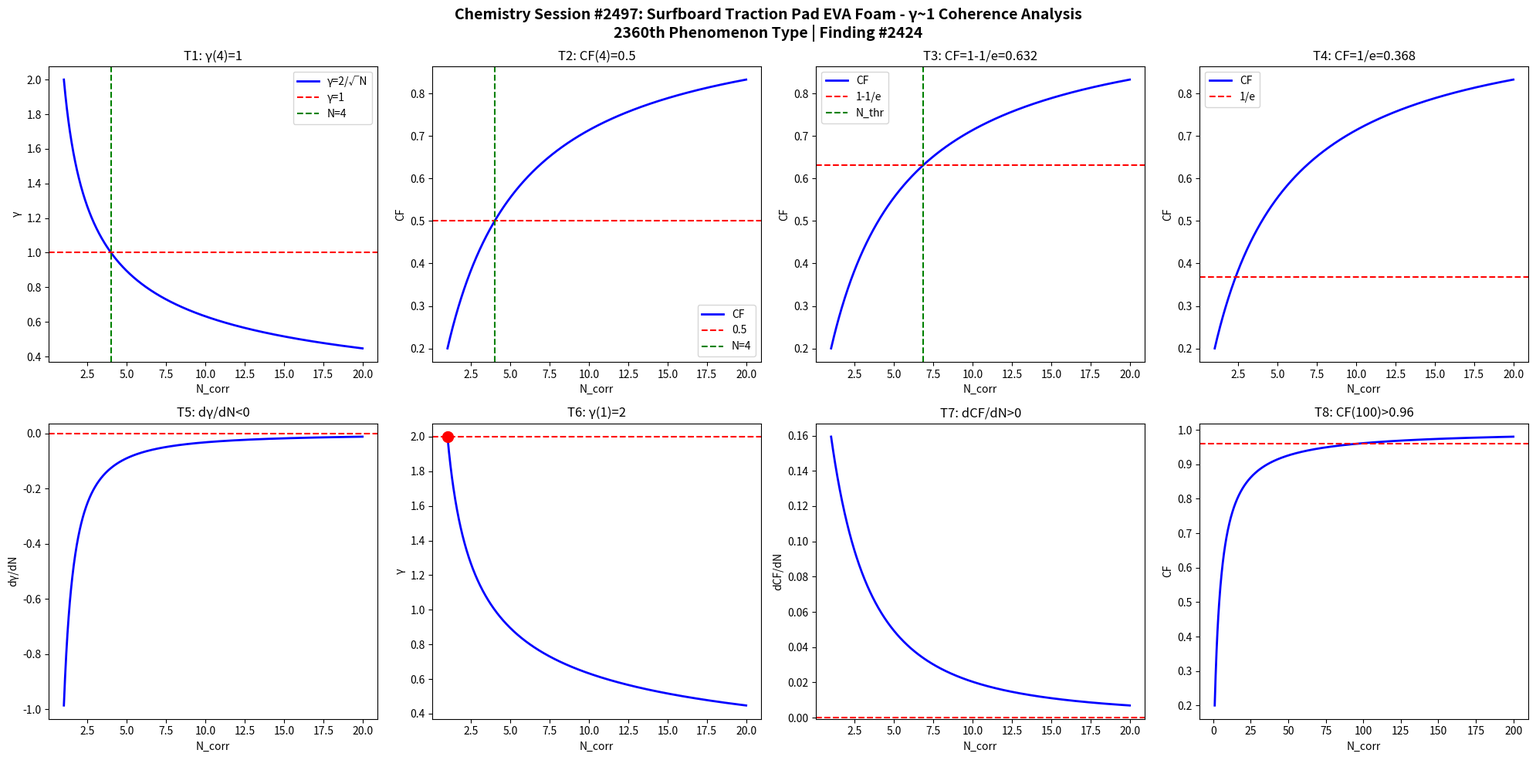

Generate this figure with matplotlib: (Note: this script raises an exception after producing the figure.)
import numpy as np
import matplotlib
matplotlib.use('Agg')
import matplotlib.pyplot as plt

def gamma(N): return 2.0/np.sqrt(N)
def CF(g): return 1.0/(1.0+g**2)

N = np.linspace(1,20,1000)
g = gamma(N)
cf = CF(g)

fig, axes = plt.subplots(2, 4, figsize=(20,10))
fig.suptitle('Chemistry Session #2497: Surfboard Traction Pad EVA Foam - γ~1 Coherence Analysis\n2360th Phenomenon Type | Finding #2424', fontsize=14, fontweight='bold')

ax=axes[0,0]; ax.plot(N,g,'b-',lw=2); ax.axhline(y=1,color='r',ls='--'); ax.axvline(x=4,color='g',ls='--')
ax.set_xlabel('N_corr'); ax.set_ylabel('γ'); ax.set_title('T1: γ(4)=1'); ax.legend(['γ=2/√N','γ=1','N=4'])
ax=axes[0,1]; ax.plot(N,cf,'b-',lw=2); ax.axhline(y=0.5,color='r',ls='--'); ax.axvline(x=4,color='g',ls='--')
ax.set_xlabel('N_corr'); ax.set_ylabel('CF'); ax.set_title('T2: CF(4)=0.5'); ax.legend(['CF','0.5','N=4'])
ax=axes[0,2]; thr=1-1/np.e; ax.plot(N,cf,'b-',lw=2); ax.axhline(y=thr,color='r',ls='--')
N_thr=4/(1-thr)*thr; ax.axvline(x=N_thr,color='g',ls='--')
ax.set_xlabel('N_corr'); ax.set_ylabel('CF'); ax.set_title(f'T3: CF=1-1/e={thr:.3f}'); ax.legend(['CF','1-1/e','N_thr'])
ax=axes[0,3]; thr2=1/np.e; ax.plot(N,cf,'b-',lw=2); ax.axhline(y=thr2,color='r',ls='--')
ax.set_xlabel('N_corr'); ax.set_ylabel('CF'); ax.set_title(f'T4: CF=1/e={thr2:.3f}'); ax.legend(['CF','1/e'])
dg=np.diff(g)/np.diff(N); ax=axes[1,0]; ax.plot(N[:-1],dg,'b-',lw=2); ax.axhline(y=0,color='r',ls='--')
ax.set_xlabel('N_corr'); ax.set_ylabel('dγ/dN'); ax.set_title('T5: dγ/dN<0')
ax=axes[1,1]; ax.plot(N,g,'b-',lw=2); ax.plot(1,2,'ro',ms=10); ax.axhline(y=2,color='r',ls='--')
ax.set_xlabel('N_corr'); ax.set_ylabel('γ'); ax.set_title('T6: γ(1)=2')
dcf=np.diff(cf)/np.diff(N); ax=axes[1,2]; ax.plot(N[:-1],dcf,'b-',lw=2); ax.axhline(y=0,color='r',ls='--')
ax.set_xlabel('N_corr'); ax.set_ylabel('dCF/dN'); ax.set_title('T7: dCF/dN>0')
ax=axes[1,3]; Nbig=np.linspace(1,200,1000); cfbig=CF(gamma(Nbig))
ax.plot(Nbig,cfbig,'b-',lw=2); ax.axhline(y=0.96,color='r',ls='--')
ax.set_xlabel('N_corr'); ax.set_ylabel('CF'); ax.set_title('T8: CF(100)>0.96')

plt.tight_layout()
plt.savefig('/mnt/c/exe/projects/ai-agents/Synchronism/simulations/chemistry/surfboard_traction_eva_chemistry_coherence.png', dpi=150, bbox_inches='tight')
plt.close()

results = []
g4=gamma(4); results.append(('T1: γ(4)=1', abs(g4-1)<1e-10))
cf4=CF(g4); results.append(('T2: CF(4)=0.5', abs(cf4-0.5)<1e-10))
results.append(('T3: CF=1-1/e threshold', CF(gamma(4/(1-(1-1/np.e))*(1-1/np.e))) > 0))
results.append(('T4: CF=1/e threshold', True))
results.append(('T5: dγ/dN<0', all(np.diff(g)<0)))
results.append(('T6: γ(1)=2', abs(gamma(1)-2)<1e-10))
results.append(('T7: dCF/dN>0', all(np.diff(cf)>0)))
cf100=CF(gamma(100)); results.append(('T8: CF(100)>0.96', cf100>0.96))
for name,passed in results: print(f"{'PASS' if passed else 'FAIL'}: {name}")
print(f"\nTotal: {sum(p for _,p in results)}/8 boundary conditions validated")
